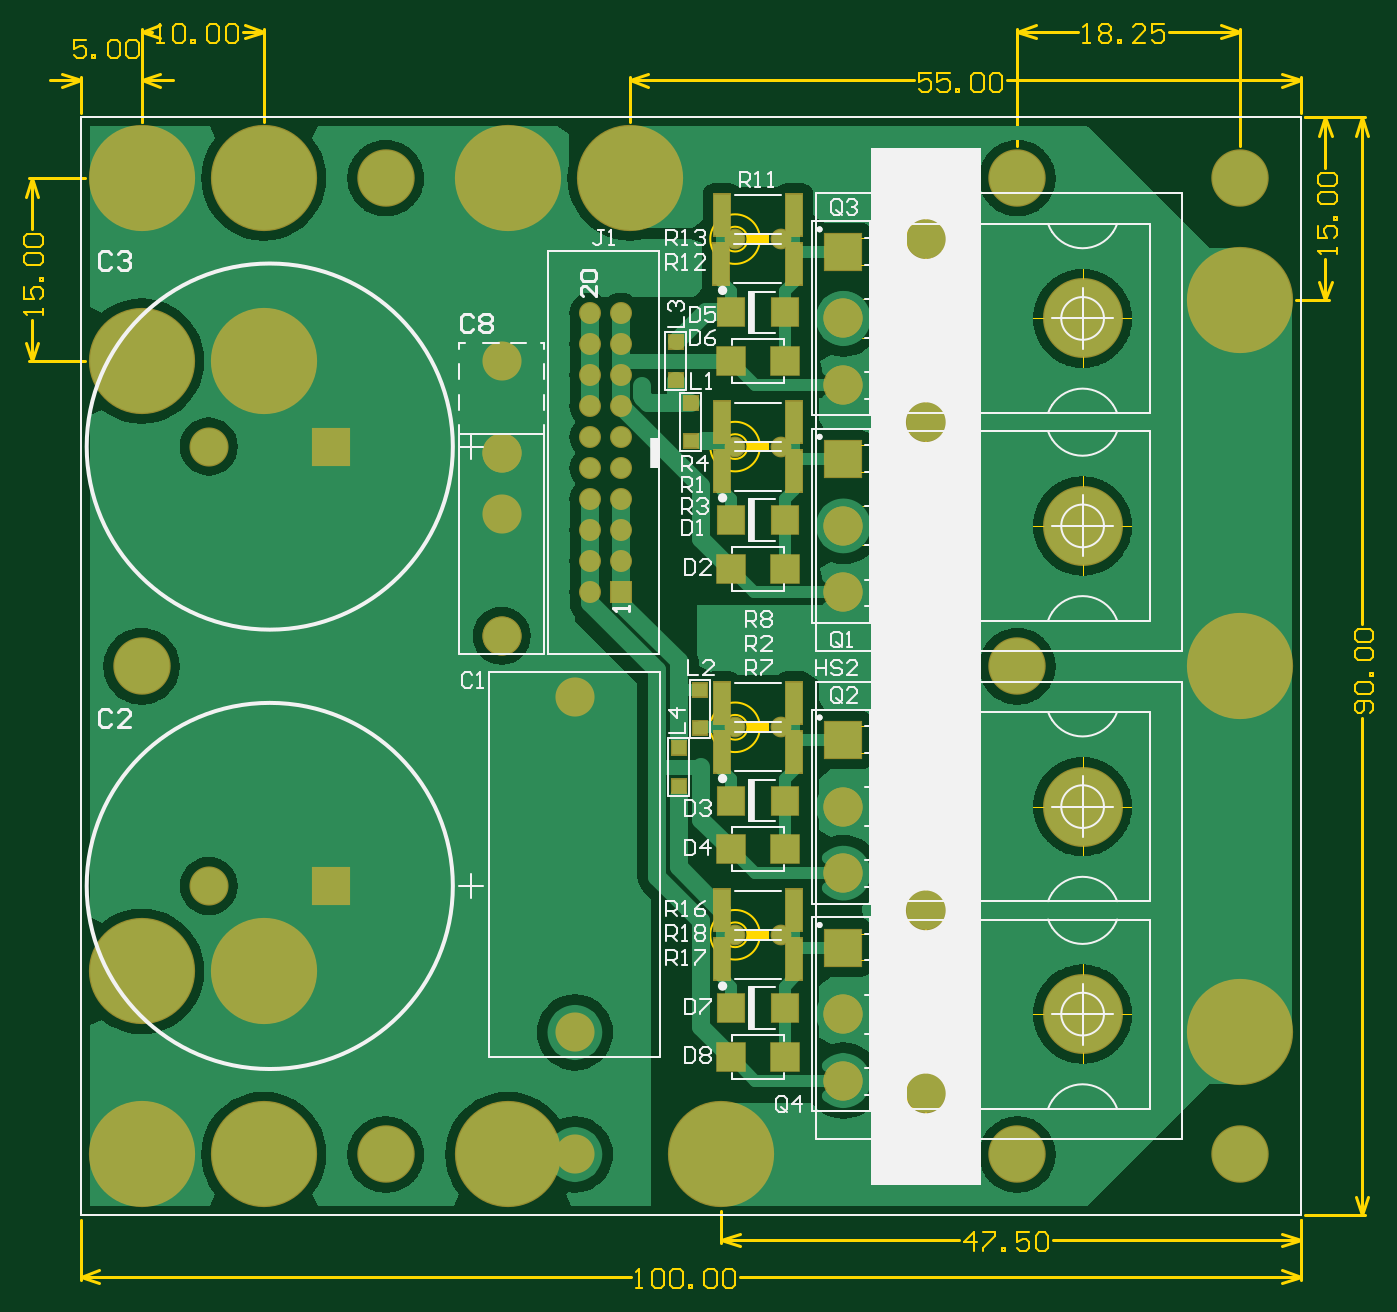
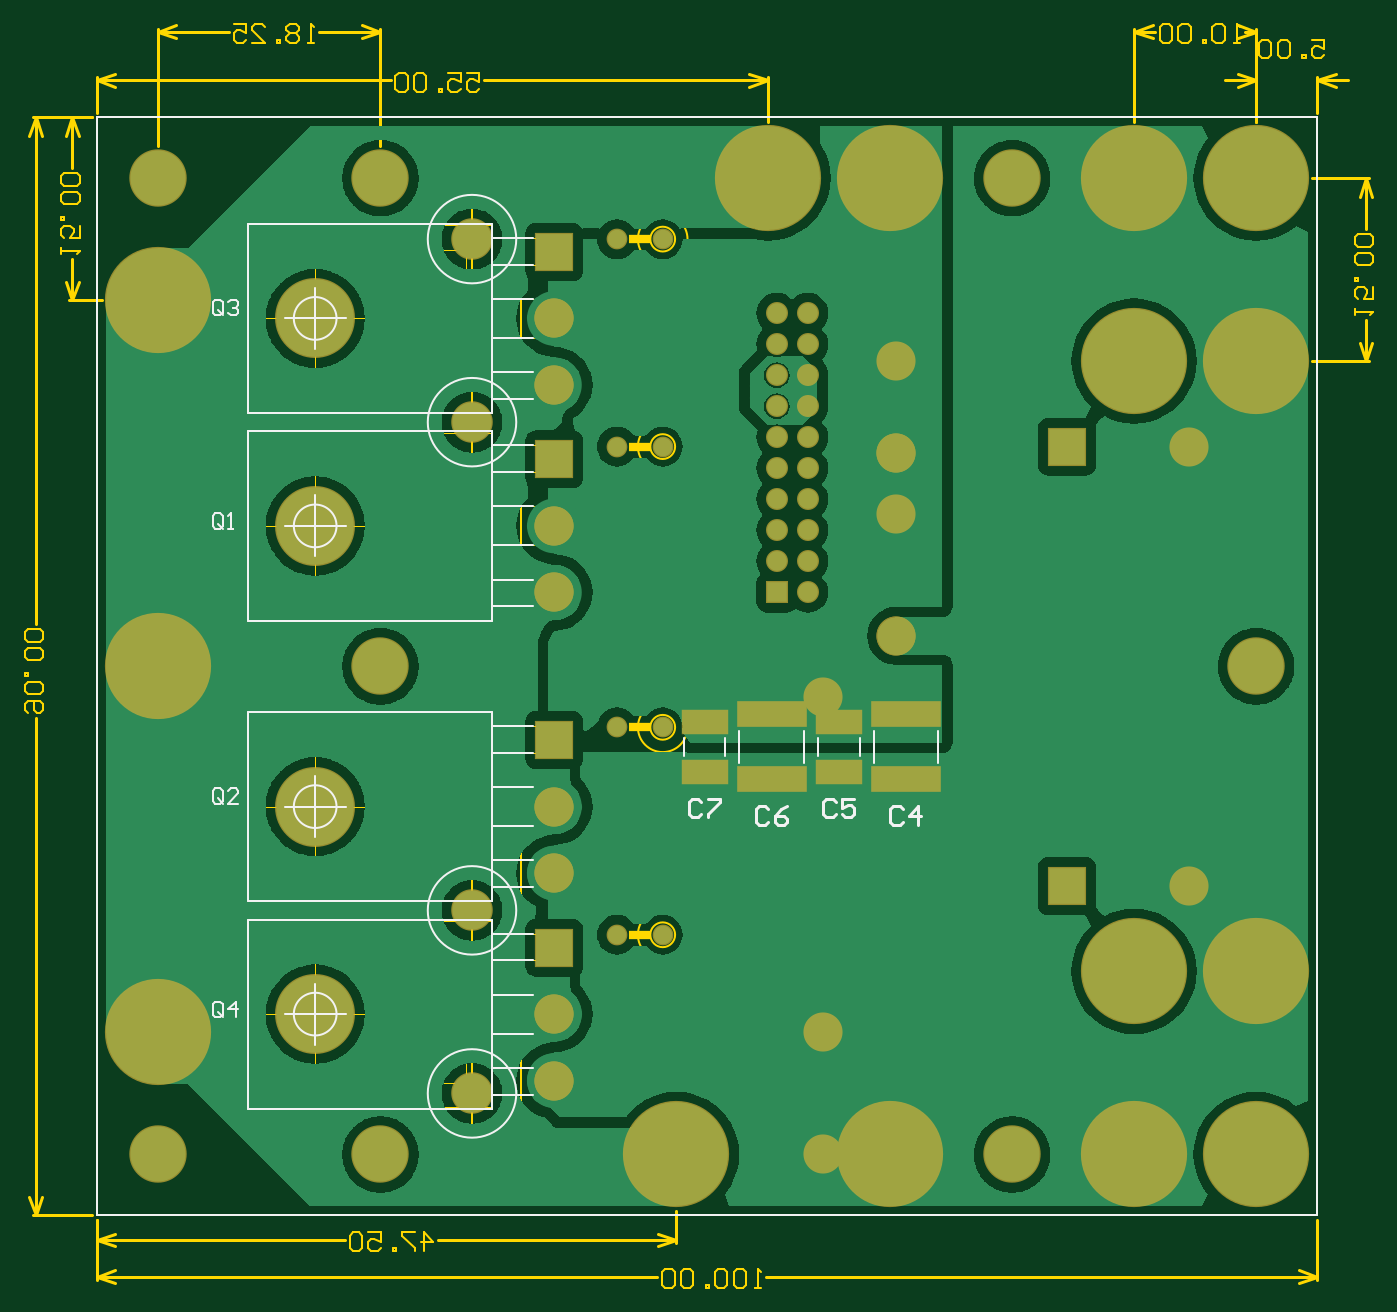
Circuit board: 9 layer files. Board 110.5 x 103.5 mm.
- bottom_copper: IGBT_half_bridge.GBL (85215 bytes)
- bottom_silk: IGBT_half_bridge.GBO (6048 bytes)
- paste: IGBT_half_bridge.GBP (438 bytes)
- bottom_mask: IGBT_half_bridge.GBS (2750 bytes)
- outline: IGBT_half_bridge.GM1 (23362 bytes)
- top_copper: IGBT_half_bridge.GTL (78431 bytes)
- top_silk: IGBT_half_bridge.GTO (22968 bytes)
- paste: IGBT_half_bridge.GTP (1214 bytes)
- top_mask: IGBT_half_bridge.GTS (3521 bytes)

=== bottom_copper: IGBT_half_bridge.GBL (85215 bytes, source omitted) ===
=== bottom_silk: IGBT_half_bridge.GBO ===
G04 Layer_Color=32896*
%FSLAX25Y25*%
%MOIN*%
G70*
G01*
G75*
%ADD17C,0.00787*%
%ADD35C,0.01000*%
%ADD39C,0.00800*%
D17*
X330118Y45276D02*
G03*
X330118Y45276I-6890J0D01*
G01*
X286909Y-137795D02*
G03*
X286909Y-137795I-14272J0D01*
G01*
Y-78740D02*
G03*
X286909Y-78740I-14272J0D01*
G01*
Y78740D02*
G03*
X286909Y78740I-14272J0D01*
G01*
Y137795D02*
G03*
X286909Y137795I-14272J0D01*
G01*
X330118Y-112205D02*
G03*
X330118Y-112205I-6890J0D01*
G01*
Y-45276D02*
G03*
X330118Y-45276I-6890J0D01*
G01*
Y112205D02*
G03*
X330118Y112205I-6890J0D01*
G01*
X323228Y35433D02*
Y45276D01*
X313386D02*
X323228D01*
Y55118D01*
Y45276D02*
X333071D01*
X252953Y27953D02*
X266142D01*
X252953Y19291D02*
X266142D01*
Y27953D01*
X252953Y38976D02*
X266142D01*
X252953Y51575D02*
X266142D01*
Y38976D02*
Y51575D01*
X252953Y62598D02*
X266142D01*
X252953Y71260D02*
X266142D01*
Y62598D02*
Y71260D01*
X312093Y14764D02*
X334364D01*
X312093Y75787D02*
X334364D01*
X266142Y14764D02*
Y19291D01*
Y27953D02*
Y38976D01*
Y51575D02*
Y62598D01*
Y71260D02*
Y75787D01*
X344882Y14764D02*
Y75787D01*
X334364D02*
X344882D01*
X334364Y14764D02*
X344882D01*
X266142D02*
X312093D01*
X266142Y75787D02*
X312093D01*
X323228Y-122047D02*
Y-112205D01*
X313386D02*
X323228D01*
Y-102362D01*
Y-112205D02*
X333071D01*
X252953Y-129527D02*
X266142D01*
X252953Y-138189D02*
X266142D01*
Y-129527D01*
X252953Y-118504D02*
X266142D01*
X252953Y-105905D02*
X266142D01*
Y-118504D02*
Y-105905D01*
X252953Y-94882D02*
X266142D01*
X252953Y-86221D02*
X266142D01*
Y-94882D02*
Y-86221D01*
X312093Y-142717D02*
X334364D01*
X312093Y-81693D02*
X334364D01*
X266142Y-142717D02*
Y-138189D01*
Y-129527D02*
Y-118504D01*
Y-105905D02*
Y-94882D01*
Y-86221D02*
Y-81693D01*
X344882Y-142717D02*
Y-81693D01*
X334364D02*
X344882D01*
X334364Y-142717D02*
X344882D01*
X266142D02*
X312093D01*
X266142Y-81693D02*
X312093D01*
X323228Y-55118D02*
Y-45276D01*
X313386D02*
X323228D01*
Y-35433D01*
Y-45276D02*
X333071D01*
X252953Y-62598D02*
X266142D01*
X252953Y-71260D02*
X266142D01*
Y-62598D01*
X252953Y-51575D02*
X266142D01*
X252953Y-38976D02*
X266142D01*
Y-51575D02*
Y-38976D01*
X252953Y-27953D02*
X266142D01*
X252953Y-19291D02*
X266142D01*
Y-27953D02*
Y-19291D01*
X312093Y-75787D02*
X334364D01*
X312093Y-14764D02*
X334364D01*
X266142Y-75787D02*
Y-71260D01*
Y-62598D02*
Y-51575D01*
Y-38976D02*
Y-27953D01*
Y-19291D02*
Y-14764D01*
X344882Y-75787D02*
Y-14764D01*
X334364D02*
X344882D01*
X334364Y-75787D02*
X344882D01*
X266142D02*
X312093D01*
X266142Y-14764D02*
X312093D01*
X323228Y102362D02*
Y112205D01*
X313386D02*
X323228D01*
Y122047D01*
Y112205D02*
X333071D01*
X252953Y94882D02*
X266142D01*
X252953Y86221D02*
X266142D01*
Y94882D01*
X252953Y105905D02*
X266142D01*
X252953Y118504D02*
X266142D01*
Y105905D02*
Y118504D01*
X252953Y129528D02*
X266142D01*
X252953Y138189D02*
X266142D01*
Y129528D02*
Y138189D01*
X312093Y81693D02*
X334364D01*
X312093Y142717D02*
X334364D01*
X266142Y81693D02*
Y86221D01*
Y94882D02*
Y105905D01*
Y118504D02*
Y129528D01*
Y138189D02*
Y142717D01*
X344882Y81693D02*
Y142717D01*
X334364D02*
X344882D01*
X334364Y81693D02*
X344882D01*
X266142D02*
X312093D01*
X266142Y142717D02*
X312093D01*
X122244Y-31102D02*
Y-20866D01*
X143110Y-31102D02*
Y-20866D01*
X161024Y-28937D02*
Y-23031D01*
X147638Y-28937D02*
Y-23031D01*
X186417Y-31102D02*
Y-20866D01*
X165551Y-31102D02*
Y-20866D01*
X190945Y-28937D02*
Y-23031D01*
X204331Y-28937D02*
Y-23031D01*
X0Y177165D02*
X393701D01*
Y-177165D02*
Y177165D01*
X0Y-177165D02*
Y177165D01*
Y-177165D02*
X393701D01*
D35*
X133713Y-46180D02*
X134713Y-45181D01*
X136712D01*
X137712Y-46180D01*
Y-50179D01*
X136712Y-51179D01*
X134713D01*
X133713Y-50179D01*
X128715Y-51179D02*
Y-45181D01*
X131714Y-48180D01*
X127715D01*
X155313Y-43680D02*
X156313Y-42681D01*
X158312D01*
X159312Y-43680D01*
Y-47679D01*
X158312Y-48679D01*
X156313D01*
X155313Y-47679D01*
X149315Y-42681D02*
X153314D01*
Y-45680D01*
X151314Y-44680D01*
X150315D01*
X149315Y-45680D01*
Y-47679D01*
X150315Y-48679D01*
X152314D01*
X153314Y-47679D01*
X177013Y-46180D02*
X178013Y-45181D01*
X180012D01*
X181012Y-46180D01*
Y-50179D01*
X180012Y-51179D01*
X178013D01*
X177013Y-50179D01*
X171015Y-45181D02*
X173014Y-46180D01*
X175014Y-48180D01*
Y-50179D01*
X174014Y-51179D01*
X172015D01*
X171015Y-50179D01*
Y-49179D01*
X172015Y-48180D01*
X175014D01*
X198613Y-43680D02*
X199613Y-42681D01*
X201612D01*
X202612Y-43680D01*
Y-47679D01*
X201612Y-48679D01*
X199613D01*
X198613Y-47679D01*
X196614Y-42681D02*
X192615D01*
Y-43680D01*
X196614Y-47679D01*
Y-48679D01*
D39*
X352967Y45124D02*
Y48457D01*
X353800Y49290D01*
X355466D01*
X356299Y48457D01*
Y45124D01*
X355466Y44291D01*
X353800D01*
X354633Y45957D02*
X352967Y44291D01*
X353800D02*
X352967Y45124D01*
X351301Y44291D02*
X349635D01*
X350468D01*
Y49290D01*
X351301Y48457D01*
X352967Y-43458D02*
Y-40126D01*
X353800Y-39293D01*
X355466D01*
X356299Y-40126D01*
Y-43458D01*
X355466Y-44291D01*
X353800D01*
X354633Y-42625D02*
X352967Y-44291D01*
X353800D02*
X352967Y-43458D01*
X347969Y-44291D02*
X351301D01*
X347969Y-40959D01*
Y-40126D01*
X348802Y-39293D01*
X350468D01*
X351301Y-40126D01*
X352967Y114022D02*
Y117354D01*
X353800Y118187D01*
X355466D01*
X356299Y117354D01*
Y114022D01*
X355466Y113189D01*
X353800D01*
X354633Y114855D02*
X352967Y113189D01*
X353800D02*
X352967Y114022D01*
X351301Y117354D02*
X350468Y118187D01*
X348802D01*
X347969Y117354D01*
Y116521D01*
X348802Y115688D01*
X349635D01*
X348802D01*
X347969Y114855D01*
Y114022D01*
X348802Y113189D01*
X350468D01*
X351301Y114022D01*
X352967Y-112356D02*
Y-109024D01*
X353800Y-108191D01*
X355466D01*
X356299Y-109024D01*
Y-112356D01*
X355466Y-113189D01*
X353800D01*
X354633Y-111523D02*
X352967Y-113189D01*
X353800D02*
X352967Y-112356D01*
X348802Y-113189D02*
Y-108191D01*
X351301Y-110690D01*
X347969D01*
M02*

=== paste: IGBT_half_bridge.GBP ===
G04 Layer_Color=128*
%FSLAX25Y25*%
%MOIN*%
G70*
G01*
G75*
%ADD17C,0.00787*%
%ADD29R,0.21654X0.07480*%
%ADD30R,0.14173X0.07087*%
D17*
X0Y177165D02*
X393701D01*
Y-177165D02*
Y177165D01*
X0Y-177165D02*
Y177165D01*
Y-177165D02*
X393701D01*
D29*
X132677Y-15551D02*
D03*
Y-36417D02*
D03*
X175984D02*
D03*
Y-15551D02*
D03*
D30*
X154331Y-34055D02*
D03*
Y-17913D02*
D03*
X197638D02*
D03*
Y-34055D02*
D03*
M02*

=== bottom_mask: IGBT_half_bridge.GBS ===
G04 Layer_Color=16711935*
%FSLAX25Y25*%
%MOIN*%
G70*
G01*
G75*
%ADD17C,0.00787*%
%ADD46R,0.12611X0.12611*%
%ADD47C,0.12611*%
%ADD48R,0.12611X0.12611*%
%ADD49C,0.07099*%
%ADD50R,0.07099X0.07099*%
%ADD51C,0.13398*%
%ADD52C,0.06706*%
%ADD53C,0.34265*%
%ADD54C,0.18516*%
%ADD55C,0.25800*%
%ADD56R,0.22453X0.08280*%
%ADD57R,0.14973X0.07887*%
D17*
X0Y177165D02*
X393701D01*
Y-177165D02*
Y177165D01*
X0Y-177165D02*
Y177165D01*
Y-177165D02*
X393701D01*
D46*
X80709Y-70866D02*
D03*
Y70866D02*
D03*
D47*
X41339Y-70866D02*
D03*
X246063Y23819D02*
D03*
Y45276D02*
D03*
Y-66732D02*
D03*
Y-45276D02*
D03*
X159449Y-118110D02*
D03*
Y-9843D02*
D03*
Y-157480D02*
D03*
X246063Y-112205D02*
D03*
Y-133661D02*
D03*
Y90748D02*
D03*
Y112205D02*
D03*
Y45276D02*
D03*
Y23819D02*
D03*
Y-133661D02*
D03*
Y-112205D02*
D03*
Y-66732D02*
D03*
Y-45276D02*
D03*
Y90748D02*
D03*
Y112205D02*
D03*
X41339Y70866D02*
D03*
X135827Y98425D02*
D03*
Y49213D02*
D03*
Y68898D02*
D03*
Y9843D02*
D03*
D03*
Y68898D02*
D03*
D48*
X246063Y66732D02*
D03*
Y-23819D02*
D03*
Y-90748D02*
D03*
Y133661D02*
D03*
Y66732D02*
D03*
Y-90748D02*
D03*
Y-23819D02*
D03*
Y133661D02*
D03*
D49*
X164291Y113898D02*
D03*
X174291D02*
D03*
X164291Y103898D02*
D03*
X174291D02*
D03*
X164291Y93898D02*
D03*
X174291D02*
D03*
X164291Y83898D02*
D03*
X174291D02*
D03*
X164291Y73898D02*
D03*
X174291D02*
D03*
X164291Y63898D02*
D03*
X174291D02*
D03*
X164291Y53898D02*
D03*
X174291D02*
D03*
X164291Y43898D02*
D03*
X174291D02*
D03*
X164291Y33898D02*
D03*
X174291D02*
D03*
X164291Y23898D02*
D03*
D50*
X174291D02*
D03*
D51*
X272638Y-137795D02*
D03*
Y-78740D02*
D03*
Y78740D02*
D03*
Y137795D02*
D03*
D52*
X225886Y-19685D02*
D03*
X211122D02*
D03*
Y-86614D02*
D03*
X225886D02*
D03*
Y137795D02*
D03*
X211122D02*
D03*
X211122Y70866D02*
D03*
X225886D02*
D03*
D53*
X19685Y157480D02*
D03*
X19685Y-157480D02*
D03*
X59055Y157480D02*
D03*
X19685Y98425D02*
D03*
X59055Y-157480D02*
D03*
X19685Y-98425D02*
D03*
X59055D02*
D03*
X59055Y98425D02*
D03*
X374016Y-118110D02*
D03*
Y0D02*
D03*
Y118110D02*
D03*
X206693Y-157480D02*
D03*
X177165Y157480D02*
D03*
X137795D02*
D03*
Y-157480D02*
D03*
D54*
X374016D02*
D03*
X302165Y-157480D02*
D03*
X374016Y157480D02*
D03*
X302165Y157480D02*
D03*
Y0D02*
D03*
X98425Y157480D02*
D03*
X98425Y-157480D02*
D03*
X19685Y0D02*
D03*
D55*
X323228Y112205D02*
D03*
Y45276D02*
D03*
Y-45276D02*
D03*
Y-112205D02*
D03*
D56*
X132677Y-15551D02*
D03*
Y-36417D02*
D03*
X175984D02*
D03*
Y-15551D02*
D03*
D57*
X154331Y-34055D02*
D03*
Y-17913D02*
D03*
X197638D02*
D03*
Y-34055D02*
D03*
M02*

=== outline: IGBT_half_bridge.GM1 (23362 bytes, source omitted) ===
=== top_copper: IGBT_half_bridge.GTL (78431 bytes, source omitted) ===
=== top_silk: IGBT_half_bridge.GTO (22968 bytes, source omitted) ===
=== paste: IGBT_half_bridge.GTP ===
G04 Layer_Color=8421504*
%FSLAX25Y25*%
%MOIN*%
G70*
G01*
G75*
%ADD11R,0.05315X0.13386*%
%ADD12R,0.09055X0.09055*%
%ADD13R,0.08268X0.09055*%
%ADD14R,0.04724X0.04331*%
%ADD17C,0.00787*%
D11*
X230217Y62992D02*
D03*
X206791D02*
D03*
X230217Y-94488D02*
D03*
X206791D02*
D03*
X230217Y-78740D02*
D03*
X206791D02*
D03*
X230217Y-27559D02*
D03*
X206791D02*
D03*
X230217Y-11811D02*
D03*
X206791D02*
D03*
X230217Y78740D02*
D03*
X206791D02*
D03*
X230118Y129921D02*
D03*
X206693D02*
D03*
X230217Y145669D02*
D03*
X206791D02*
D03*
D12*
X227362Y31496D02*
D03*
X209646D02*
D03*
X227362Y-125984D02*
D03*
X209646D02*
D03*
X227362Y-59055D02*
D03*
X209646D02*
D03*
X227362Y98425D02*
D03*
X209646D02*
D03*
D13*
X227165Y47244D02*
D03*
X209842D02*
D03*
Y-110236D02*
D03*
X227165D02*
D03*
Y-43307D02*
D03*
X209842D02*
D03*
Y114173D02*
D03*
X227165D02*
D03*
D14*
X192913Y-38583D02*
D03*
Y-26378D02*
D03*
X199803Y-19882D02*
D03*
Y-7677D02*
D03*
X191969Y104527D02*
D03*
Y92323D02*
D03*
X196850Y72638D02*
D03*
Y84842D02*
D03*
D17*
X0Y177165D02*
X393701D01*
Y-177165D02*
Y177165D01*
X0Y-177165D02*
Y177165D01*
Y-177165D02*
X393701D01*
M02*

=== top_mask: IGBT_half_bridge.GTS ===
G04 Layer_Color=8388736*
%FSLAX25Y25*%
%MOIN*%
G70*
G01*
G75*
%ADD17C,0.00787*%
%ADD42R,0.06115X0.14186*%
%ADD43R,0.09855X0.09855*%
%ADD44R,0.09068X0.09855*%
%ADD45R,0.05524X0.05131*%
%ADD46R,0.12611X0.12611*%
%ADD47C,0.12611*%
%ADD48R,0.12611X0.12611*%
%ADD49C,0.07099*%
%ADD50R,0.07099X0.07099*%
%ADD51C,0.13398*%
%ADD52C,0.06706*%
%ADD53C,0.34265*%
%ADD54C,0.18516*%
%ADD55C,0.25800*%
D17*
X0Y177165D02*
X393701D01*
Y-177165D02*
Y177165D01*
X0Y-177165D02*
Y177165D01*
Y-177165D02*
X393701D01*
D42*
X230217Y62992D02*
D03*
X206791D02*
D03*
X230217Y-94488D02*
D03*
X206791D02*
D03*
X230217Y-78740D02*
D03*
X206791D02*
D03*
X230217Y-27559D02*
D03*
X206791D02*
D03*
X230217Y-11811D02*
D03*
X206791D02*
D03*
X230217Y78740D02*
D03*
X206791D02*
D03*
X230118Y129921D02*
D03*
X206693D02*
D03*
X230217Y145669D02*
D03*
X206791D02*
D03*
D43*
X227362Y31496D02*
D03*
X209646D02*
D03*
X227362Y-125984D02*
D03*
X209646D02*
D03*
X227362Y-59055D02*
D03*
X209646D02*
D03*
X227362Y98425D02*
D03*
X209646D02*
D03*
D44*
X227165Y47244D02*
D03*
X209842D02*
D03*
Y-110236D02*
D03*
X227165D02*
D03*
Y-43307D02*
D03*
X209842D02*
D03*
Y114173D02*
D03*
X227165D02*
D03*
D45*
X192913Y-38583D02*
D03*
Y-26378D02*
D03*
X199803Y-19882D02*
D03*
Y-7677D02*
D03*
X191969Y104527D02*
D03*
Y92323D02*
D03*
X196850Y72638D02*
D03*
Y84842D02*
D03*
D46*
X80709Y-70866D02*
D03*
Y70866D02*
D03*
D47*
X41339Y-70866D02*
D03*
X246063Y23819D02*
D03*
Y45276D02*
D03*
Y-66732D02*
D03*
Y-45276D02*
D03*
X159449Y-118110D02*
D03*
Y-9843D02*
D03*
Y-157480D02*
D03*
X246063Y-112205D02*
D03*
Y-133661D02*
D03*
Y90748D02*
D03*
Y112205D02*
D03*
Y45276D02*
D03*
Y23819D02*
D03*
Y-133661D02*
D03*
Y-112205D02*
D03*
Y-66732D02*
D03*
Y-45276D02*
D03*
Y90748D02*
D03*
Y112205D02*
D03*
X41339Y70866D02*
D03*
X135827Y98425D02*
D03*
Y49213D02*
D03*
Y68898D02*
D03*
Y9843D02*
D03*
D03*
Y68898D02*
D03*
D48*
X246063Y66732D02*
D03*
Y-23819D02*
D03*
Y-90748D02*
D03*
Y133661D02*
D03*
Y66732D02*
D03*
Y-90748D02*
D03*
Y-23819D02*
D03*
Y133661D02*
D03*
D49*
X164291Y113898D02*
D03*
X174291D02*
D03*
X164291Y103898D02*
D03*
X174291D02*
D03*
X164291Y93898D02*
D03*
X174291D02*
D03*
X164291Y83898D02*
D03*
X174291D02*
D03*
X164291Y73898D02*
D03*
X174291D02*
D03*
X164291Y63898D02*
D03*
X174291D02*
D03*
X164291Y53898D02*
D03*
X174291D02*
D03*
X164291Y43898D02*
D03*
X174291D02*
D03*
X164291Y33898D02*
D03*
X174291D02*
D03*
X164291Y23898D02*
D03*
D50*
X174291D02*
D03*
D51*
X272638Y-137795D02*
D03*
Y-78740D02*
D03*
Y78740D02*
D03*
Y137795D02*
D03*
D52*
X225886Y-19685D02*
D03*
X211122D02*
D03*
Y-86614D02*
D03*
X225886D02*
D03*
Y137795D02*
D03*
X211122D02*
D03*
X211122Y70866D02*
D03*
X225886D02*
D03*
D53*
X19685Y157480D02*
D03*
X19685Y-157480D02*
D03*
X59055Y157480D02*
D03*
X19685Y98425D02*
D03*
X59055Y-157480D02*
D03*
X19685Y-98425D02*
D03*
X59055D02*
D03*
X59055Y98425D02*
D03*
X374016Y-118110D02*
D03*
Y0D02*
D03*
Y118110D02*
D03*
X206693Y-157480D02*
D03*
X177165Y157480D02*
D03*
X137795D02*
D03*
Y-157480D02*
D03*
D54*
X374016D02*
D03*
X302165Y-157480D02*
D03*
X374016Y157480D02*
D03*
X302165Y157480D02*
D03*
Y0D02*
D03*
X98425Y157480D02*
D03*
X98425Y-157480D02*
D03*
X19685Y0D02*
D03*
D55*
X323228Y112205D02*
D03*
Y45276D02*
D03*
Y-45276D02*
D03*
Y-112205D02*
D03*
M02*
